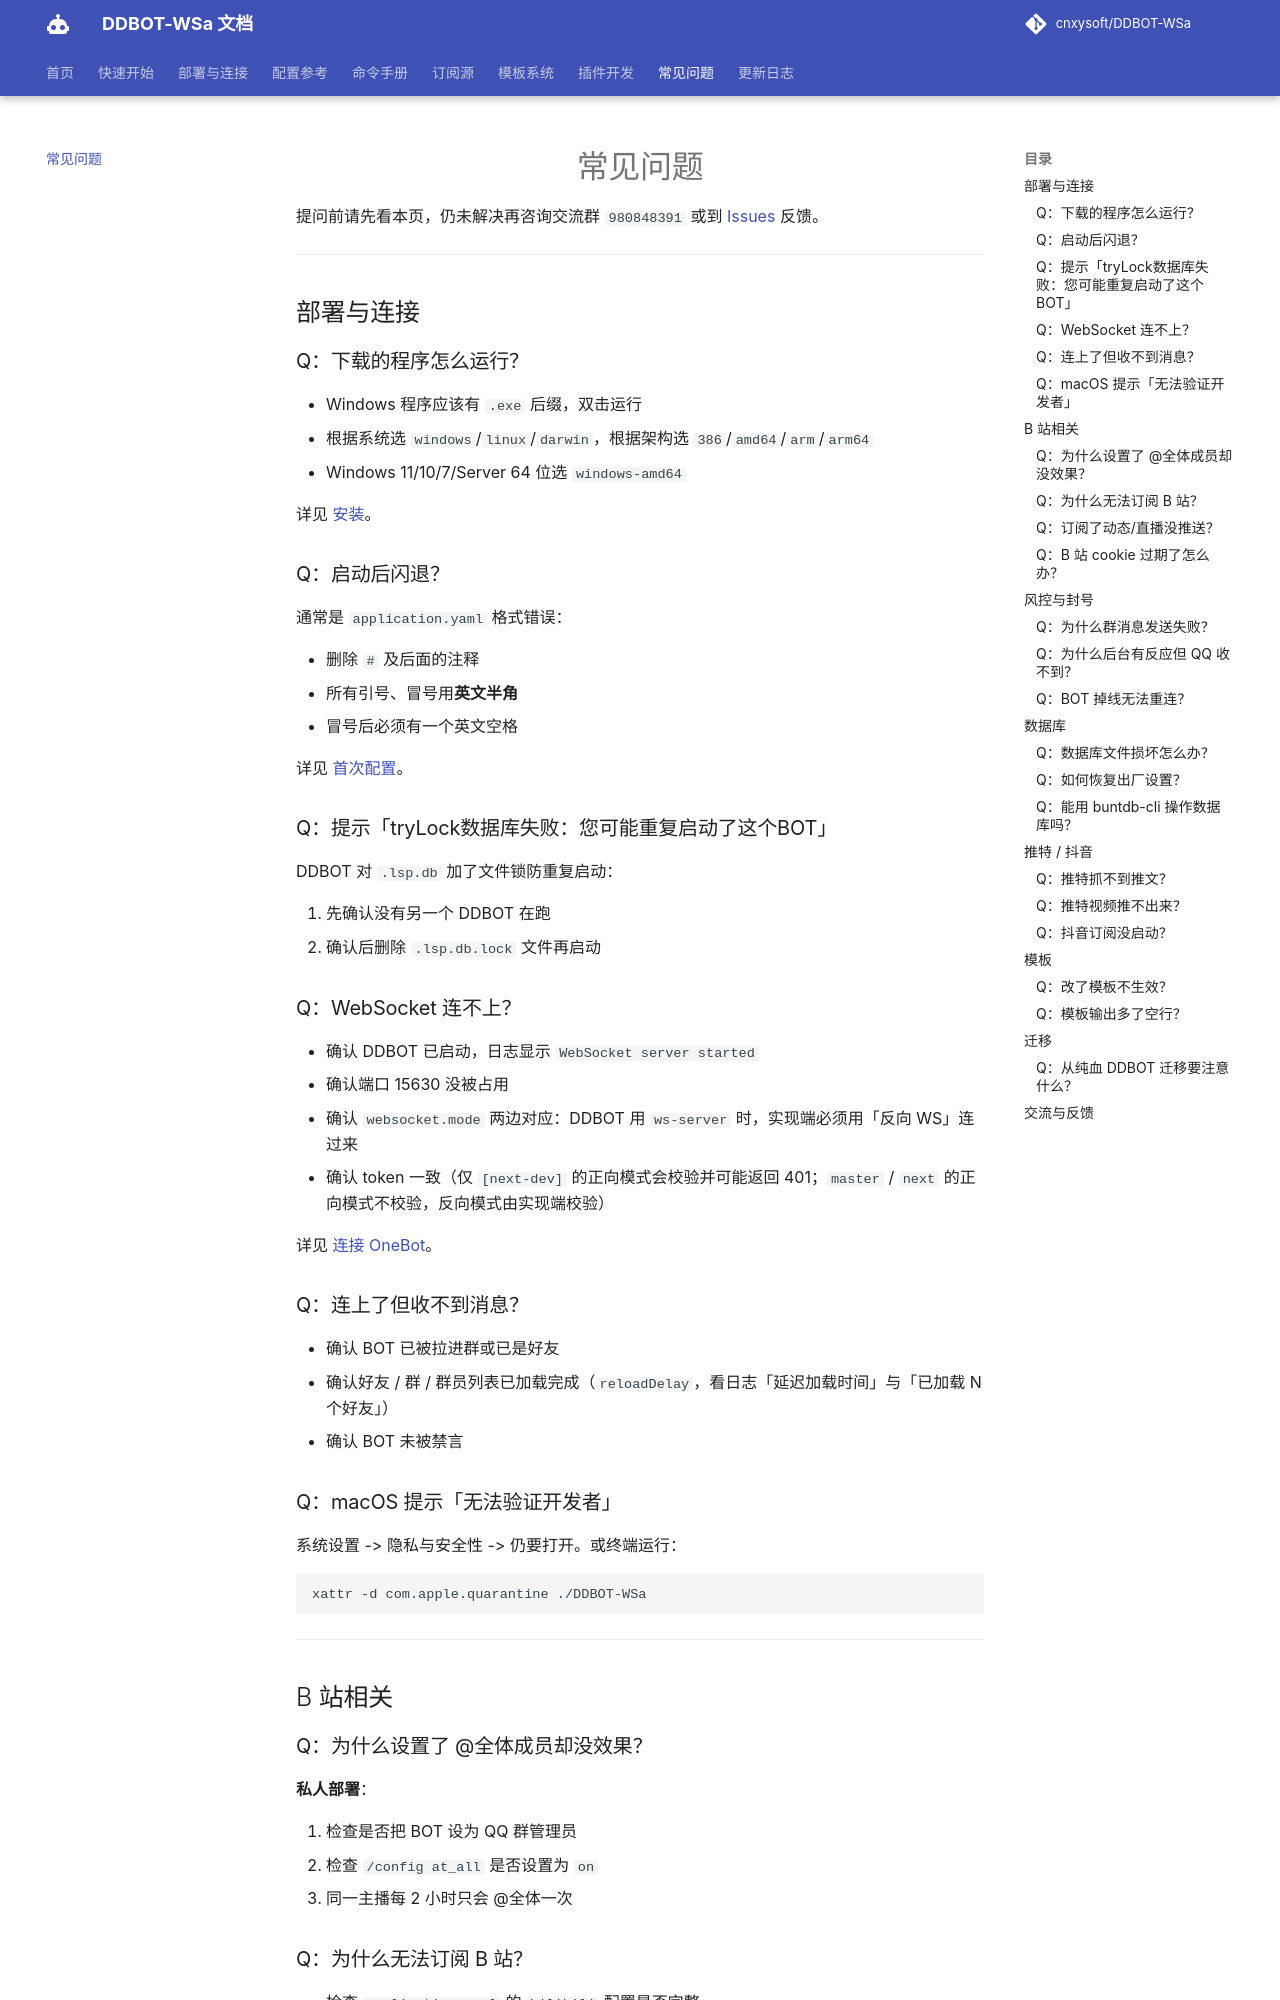

repository: kizunerwe/DDBOT-WSa-docs · page: faq/index.html · generator: mkdocs

# 常见问题

提问前请先看本页，仍未解决再咨询交流群 `980848391` 或到 [Issues](https://github.com/cnxysoft/DDBOT-WSa/issues) 反馈。

---

## 部署与连接

### Q：下载的程序怎么运行？

- Windows 程序应该有 `.exe` 后缀，双击运行
- 根据系统选 `windows`/`linux`/`darwin`，根据架构选 `386`/`amd64`/`arm`/`arm64`
- Windows 11/10/7/Server 64 位选 `windows-amd64`

详见 [安装](deploy/install.md)。

### Q：启动后闪退？

通常是 `application.yaml` 格式错误：

- 删除 `#` 及后面的注释
- 所有引号、冒号用**英文半角**
- 冒号后必须有一个英文空格

详见 [首次配置](deploy/first-config.md)。

### Q：提示「tryLock数据库失败：您可能重复启动了这个BOT」

DDBOT 对 `.lsp.db` 加了文件锁防重复启动：

1. 先确认没有另一个 DDBOT 在跑
2. 确认后删除 `.lsp.db.lock` 文件再启动

### Q：WebSocket 连不上？

- 确认 DDBOT 已启动，日志显示 `WebSocket server started`
- 确认端口 15630 没被占用
- 确认 `websocket.mode` 两边对应：DDBOT 用 `ws-server` 时，实现端必须用「反向 WS」连过来
- 确认 token 一致（仅 `[next-dev]` 的正向模式会校验并可能返回 401；`master` / `next` 的正向模式不校验，反向模式由实现端校验）

详见 [连接 OneBot](deploy/connect/index.md)。

### Q：连上了但收不到消息？

- 确认 BOT 已被拉进群或已是好友
- 确认好友 / 群 / 群员列表已加载完成（`reloadDelay`，看日志「延迟加载时间」与「已加载 N 个好友」）
- 确认 BOT 未被禁言

### Q：macOS 提示「无法验证开发者」

系统设置 -> 隐私与安全性 -> 仍要打开。或终端运行：

```bash
xattr -d com.apple.quarantine ./DDBOT-WSa
```

---

## B 站相关

### Q：为什么设置了 @全体成员却没效果？

**私人部署**：

1. 检查是否把 BOT 设为 QQ 群管理员
2. 检查 `/config at_all` 是否设置为 `on`
3. 同一主播每 2 小时只会 @全体一次
